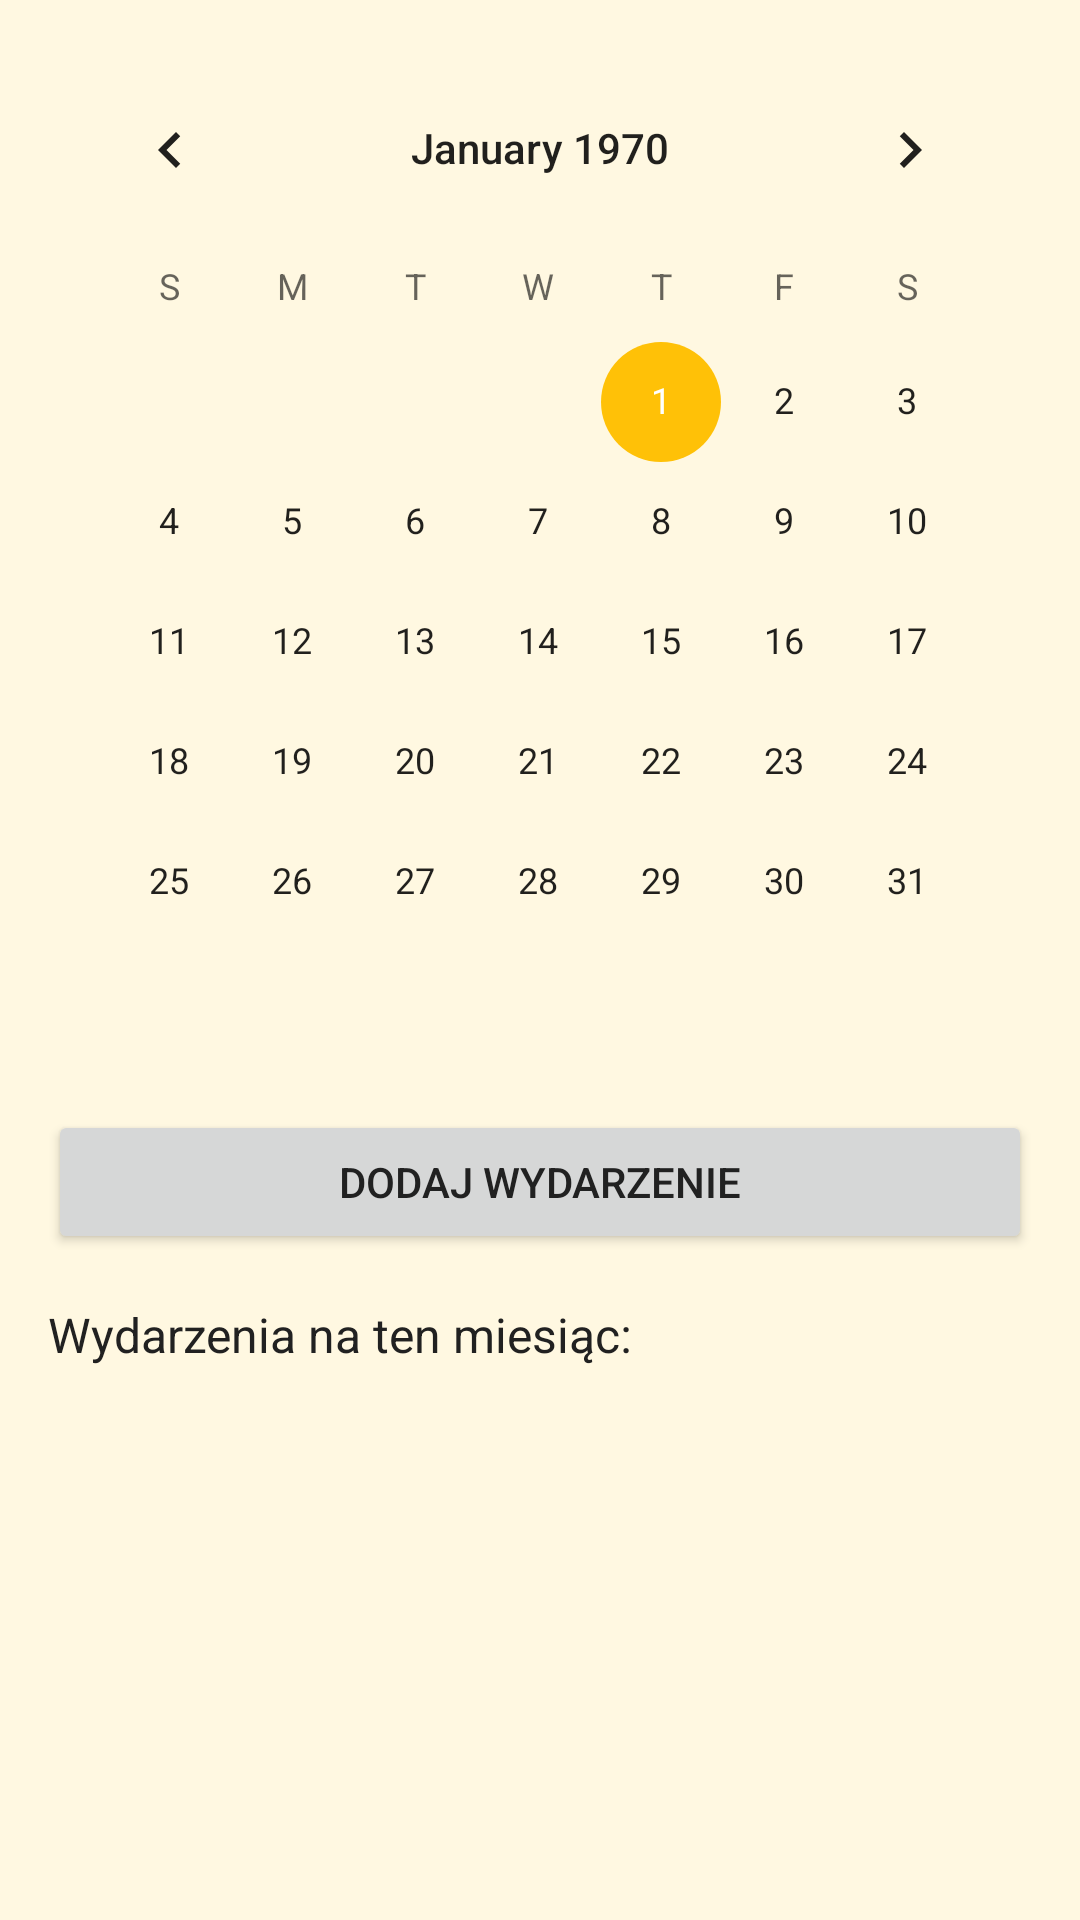

Write the Android layout XML for this screen, with the resource values it uses.
<!-- AndroidManifest.xml: application theme Theme.Firebaseapp -->
<!-- res/layout/fragment_calendar.xml -->
<?xml version="1.0" encoding="utf-8"?>
<LinearLayout xmlns:android="http://schemas.android.com/apk/res/android"
    android:layout_width="match_parent"
    android:layout_height="match_parent"
    android:orientation="vertical"
    android:padding="16dp"
    android:layout_marginTop="90dp"
    android:layout_marginBottom="70dp">

    <CalendarView
        android:id="@+id/calendarView"
        android:layout_width="match_parent"
        android:layout_height="wrap_content" />

    <Button
        android:id="@+id/addEventButton"
        android:layout_width="match_parent"
        android:layout_height="wrap_content"
        android:text="Dodaj wydarzenie"
        android:layout_marginTop="16dp" />

    
    <TextView
        android:id="@+id/eventsLabel"
        android:layout_width="wrap_content"
        android:layout_height="wrap_content"
        android:text="Wydarzenia na wybraną datę:"
        android:textSize="16sp"
        android:layout_marginTop="16dp"
        android:visibility="gone" />

    <TextView
        android:id="@+id/eventsList"
        android:layout_width="match_parent"
        android:layout_height="wrap_content"
        android:text=""
        android:layout_marginTop="8dp"
        android:visibility="gone" />

    
    <TextView
        android:id="@+id/monthEventsLabel"
        android:layout_width="wrap_content"
        android:layout_height="wrap_content"
        android:text="Wydarzenia na ten miesiąc:"
        android:textSize="16sp"
        android:layout_marginTop="16dp" />

    <androidx.recyclerview.widget.RecyclerView
        android:id="@+id/monthEventsRecyclerView"
        android:layout_width="match_parent"
        android:layout_height="0dp"
        android:layout_weight="1"
        android:layout_marginTop="8dp" />

</LinearLayout>
<!-- resources referenced by this layout -->
<resources>
  <style name="Theme.Firebaseapp" parent="Theme.AppCompat.Light.NoActionBar">
          <item name="colorPrimary">@color/background_color</item>
          <item name="colorPrimaryDark">@color/status_bar_color</item>
          <item name="colorAccent">@color/buttonBackground</item>
          <item name="android:windowBackground">@color/background_color</item>
          <item name="android:textColor">@color/text_color</item>
          <item name="android:editTextColor">@color/editTextColor</item>
          <item name="android:editTextStyle">@color/editTextBackgroundColor</item>
  
          <item name="android:navigationBarColor">@color/navigation_bar_color</item>
          <item name="android:windowLightNavigationBar">true</item> 
          <item name="android:windowLightStatusBar">true</item> 
          <item name="android:windowDrawsSystemBarBackgrounds">true</item>
          <item name="android:statusBarColor">@android:color/transparent</item>
      </style>
  <color name="background_color">#FFF8E1</color>
  <color name="status_bar_color">#FFB300</color>
  <color name="buttonBackground">#FFC107</color>
  <color name="text_color">#212121</color>
  <color name="editTextColor">#212121</color>
  <color name="editTextBackgroundColor">#FFF3CD</color>
  <color name="navigation_bar_color">#FFE082</color>
</resources>
